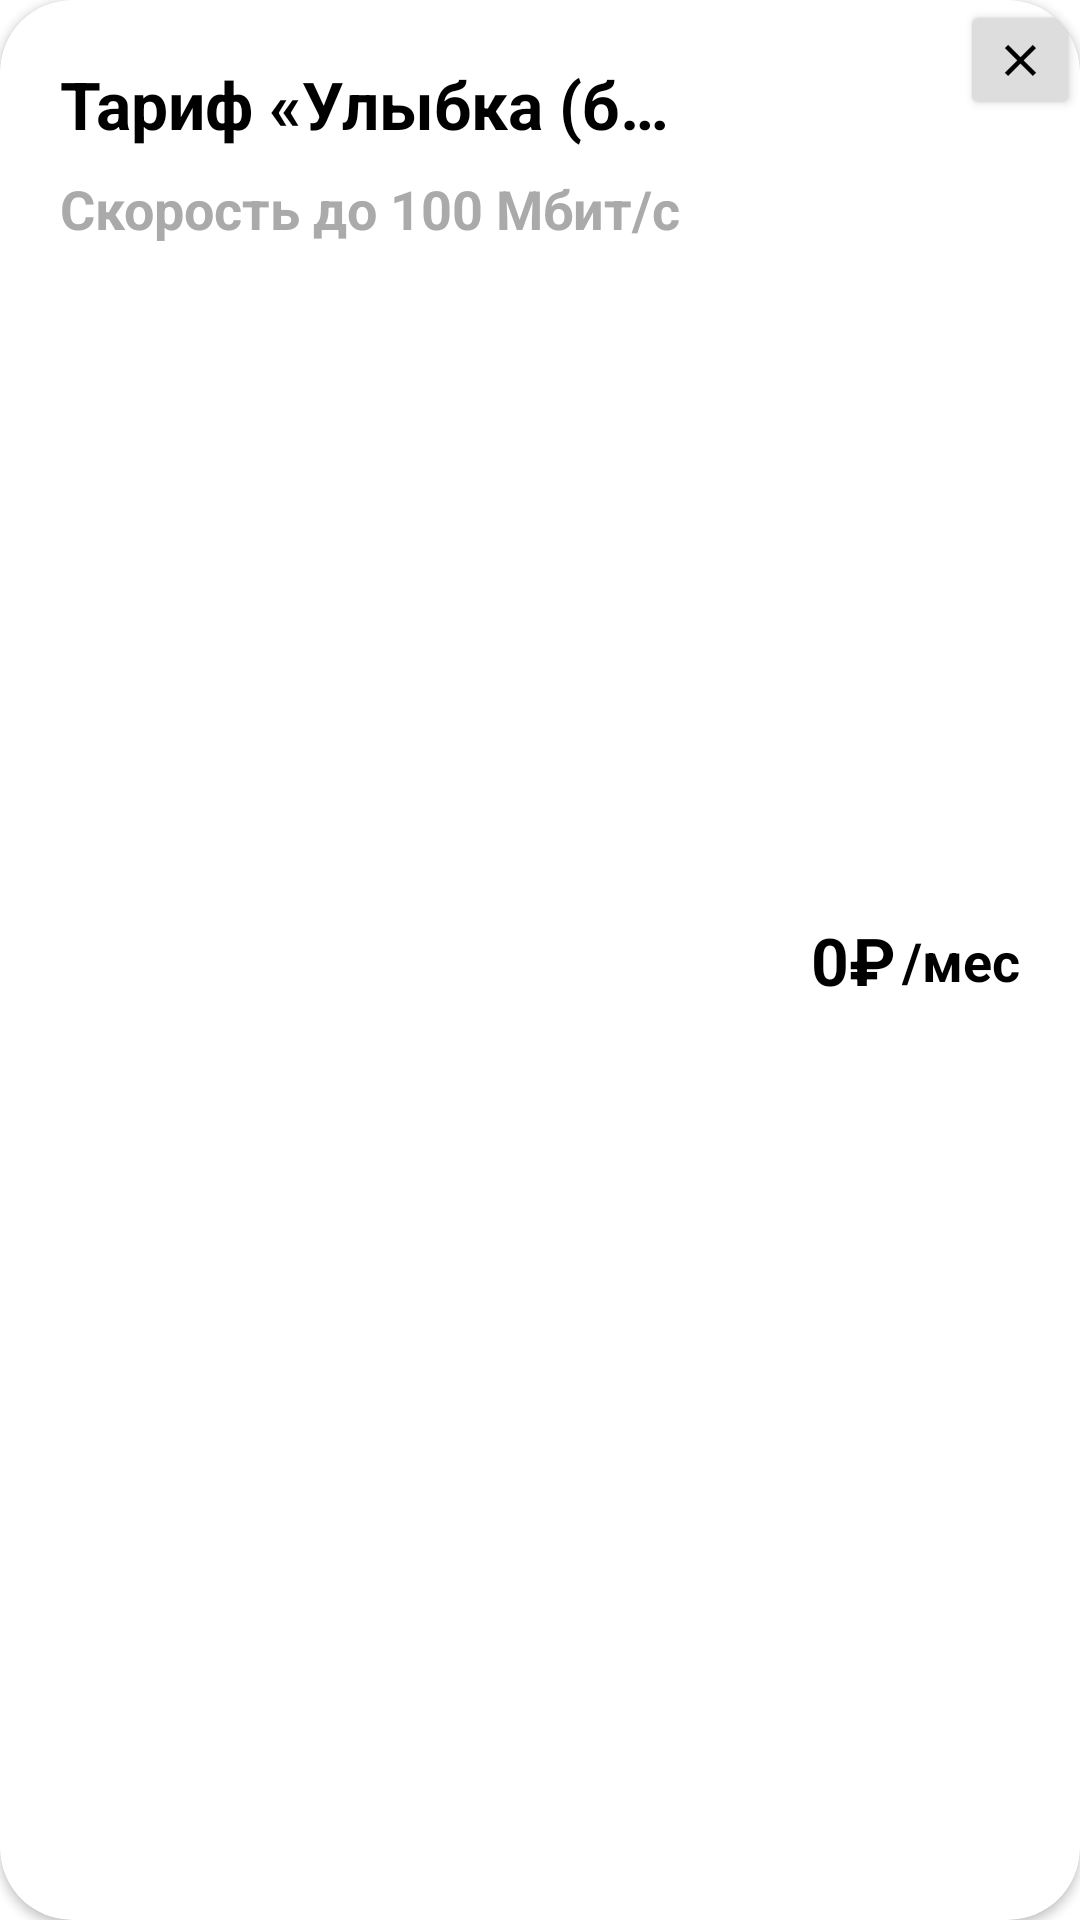

Produce the Android XML layout that renders to this screen, including the resource entries it uses.
<!-- AndroidManifest.xml: application theme Theme.LabaAndruid1 -->
<!-- res/layout/tarif_rv.xml -->
<?xml version="1.0" encoding="utf-8"?>
<androidx.cardview.widget.CardView xmlns:android="http://schemas.android.com/apk/res/android"
    android:layout_width="match_parent"
    android:layout_height="wrap_content"
    xmlns:app="http://schemas.android.com/apk/res-auto"
    app:cardCornerRadius="24dp"
    android:layout_margin="4dp">

    <Button
        android:id="@+id/delete"
        android:layout_width="40dp"
        android:layout_height="40dp"
        android:backgroundTint="#ddd"
        android:elevation="120dp"
        android:textColor="@color/black"
        android:layout_gravity="end|top"
        android:text="╳"
        android:textStyle="bold"/>

    <androidx.constraintlayout.widget.ConstraintLayout
        android:layout_width="match_parent"
        android:layout_height="match_parent"
        android:padding="20dp">

        <TextView
            android:id="@+id/tarif_name"
            android:layout_width="0dp"
            android:layout_height="wrap_content"
            style="@style/Text"
            app:layout_constraintEnd_toStartOf="@id/pay"
            android:layout_marginEnd="40dp"
            android:text="@string/tarif_quote"
            app:layout_constraintStart_toStartOf="parent"
            app:layout_constraintTop_toTopOf="parent"/>

        <TextView
            android:id="@+id/speed"
            android:layout_width="wrap_content"
            android:layout_height="wrap_content"
            android:text="Скорость до 100 Мбит/с"
            style="@style/Text.Gray"
            app:layout_constraintTop_toBottomOf="@id/tarif_name"
            app:layout_constraintStart_toStartOf="parent"
            android:layout_marginTop="8dp"/>

        <TextView
            android:id="@+id/month"
            android:layout_width="wrap_content"
            android:layout_height="wrap_content"
            android:text="/мес"
            app:layout_constraintEnd_toEndOf="parent"
            app:layout_constraintTop_toTopOf="parent"
            app:layout_constraintBottom_toBottomOf="parent"
            style="@style/Text"
            android:textSize="18sp"/>

        <TextView
            android:id="@+id/pay"
            android:layout_width="wrap_content"
            android:layout_height="wrap_content"
            style="@style/Text"
            app:layout_constraintTop_toTopOf="parent"
            app:layout_constraintBottom_toBottomOf="parent"
            android:text="0₽"
            app:layout_constraintEnd_toStartOf="@id/month"
            android:layout_marginEnd="2dp"/>


    </androidx.constraintlayout.widget.ConstraintLayout>

</androidx.cardview.widget.CardView>
<!-- resources referenced by this layout -->
<resources>
  <color name="black">#FF000000</color>
  <string name="tarif_quote">Тариф «Улыбка (бесплатный)»</string>
  <style name="Text">
          <item name="android:textColor">@color/black</item>
          <item name="android:textStyle">bold</item>
          <item name="android:textSize">22sp</item>
          <item name="android:ellipsize">end</item>
          <item name="android:lines">1</item>
      </style>
  <style name="Text.Gray">
          <item name="android:textColor">@color/gray</item>
          <item name="android:textSize">18sp</item>
      </style>
  <style name="Theme.LabaAndruid1" parent="Theme.MaterialComponents.DayNight.DarkActionBar">
          
          <item name="colorPrimary">@color/purple_500</item>
          <item name="colorPrimaryVariant">@color/purple_700</item>
          <item name="colorOnPrimary">@color/white</item>
          
          <item name="colorSecondary">@color/teal_200</item>
          <item name="colorSecondaryVariant">@color/teal_700</item>
          <item name="colorOnSecondary">@color/black</item>
          
          <item name="android:statusBarColor" tools:targetApi="l">?attr/colorPrimaryVariant</item>
          
      </style>
  <color name="gray">#aaa</color>
  <color name="purple_500">#FF6200EE</color>
  <color name="purple_700">#FF3700B3</color>
  <color name="white">#FFFFFFFF</color>
  <color name="teal_200">#FF03DAC5</color>
  <color name="teal_700">#FF018786</color>
</resources>
